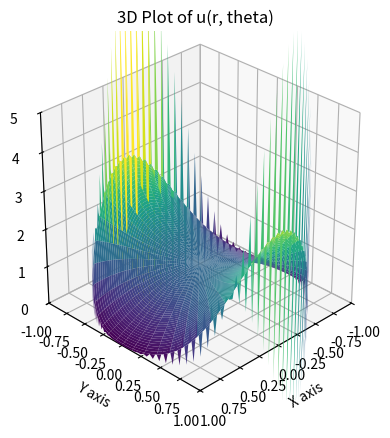

Write Python code to recreate this figure.
import matplotlib
matplotlib.use('Agg')  # Use a non-interactive backend
import numpy as np
import matplotlib.pyplot as plt
from mpl_toolkits.mplot3d import Axes3D

from datetime import datetime
current_datetime = datetime.now()
datetime_string = "Month"+ str(current_datetime.month) +"_Day"+ str(current_datetime.day) +"_Hour"+ str(current_datetime.hour) +"_Minute"+ str(current_datetime.minute) +"_Second"+ str(current_datetime.second)

# Numerical integration function using the trapezoidal rule with num_traps
def numerical_integration(func, a, b, num_traps=50):
    """
    Numerically integrates a function func from a to b using the trapezoidal rule
    with the specified number of trapezoids.
    
    Parameters:
        func: The function to integrate (should take a single variable x/theta as input).
        a: The lower limit of integration.
        b: The upper limit of integration.
        num_traps: The number of trapezoids to use for the numerical integration.
        
    Returns:
        Approximation of the integral.
    """
    # Calculate the width of each trapezoid
    width = (b - a) / num_traps
    # Generate the x values for the trapezoids
    x = np.linspace(a, b, num_traps + 1)
    # Compute the function values at each x/theta
    y = func(x)
    # Apply the trapezoidal rule
    integral = np.sum((y[:-1] + y[1:])) * width / 2
    #^^ Is sum([yo+y1, y1+y2, y2+y3, y(n-1)+yn]) * width/2
    return integral

#a is the radius of the circle
a = 1.000

#Boundary conditions here:
#u(a,theta)=f(theta) for -pi<theta<pi, a = radius of circle
f = lambda x: 3*np.sin(x)**4 # Define the function f(x) = sin^4(x)


# Define the function u(r, theta)
def u_polar(r, theta, num_terms=100, show_terms=False):

    result = 0  # Initialize the result

    Ao = (1/(2*np.pi))*numerical_integration(f, -np.pi, np.pi)  # Coefficient for the first term (constant term)
    result += Ao

    for n in range(1, num_terms + 1):  # Loop over the first 10 terms

        f_times_sin = lambda x: f(x) * np.sin(n * x)  # Define the function for numerical integration
        f_times_cos = lambda x: f(x) * np.cos(n * x)  # Define the function for numerical integration

        An = ((a**-n)/np.pi) * numerical_integration(f_times_cos, -1*np.pi, np.pi, num_traps=300)  # Compute Bn using numerical integration
        Bn = ((a**-n)/np.pi) * numerical_integration(f_times_sin, -1*np.pi, np.pi, num_traps=300)  # Compute Bn using numerical integration
        
        result += (r**n) * (An * np.cos(n * theta) + Bn * np.sin(n * theta))  # Add the term to the result

        if show_terms: # Print the terms if show_terms is True, primarily used for debugging
            print("for n=",n," An=", An, " Bn=",Bn)
        

    return result


# Generate r and theta
r = np.linspace(0, a, 200)  # Radial range [0, a]
theta = np.linspace(0, 2 * np.pi, 200)  # Angular range [0, 2π]
r, theta = np.meshgrid(r, theta)  # Create 2D grid for r and theta

# Compute the function values
z = u_polar(r, theta, num_terms=500, show_terms=False)

# Convert to Cartesian coordinates for plotting
x = r * np.cos(theta)
y = r * np.sin(theta)

# Create a 3D plot
fig = plt.figure()
ax = fig.add_subplot(111, projection='3d')

# Plot the surface
ax.plot_surface(x, y, z, cmap='viridis') 
#edgecolor='none' removes the grid lines on the surface

# Set labels
ax.set_xlabel('X axis')
ax.set_ylabel('Y axis')
ax.set_zlabel('Z axis')

# Set title
ax.set_title('3D Plot of u(r, theta)')

# Set axis limits to include the origin
ax.set_xlim([-1*a, a])  # Ensure x-axis includes 0
ax.set_ylim([-1*a, a])  # Ensure y-axis includes 0
ax.set_zlim([0, 5])  # Ensure z-axis includes 0

# Set equal aspect ratio for the axes
ax.set_box_aspect([1, 1, 1])  # Equal scaling for x, y, z axes


elevation=30 #elevation, in degrees
azimuth=45 #azimuth, in degrees
ax.view_init(elev=elevation, azim=azimuth)  # Example: 30 degrees elevation, 45 degrees azimuth

# Save the plot to a file instead of displaying it
file_name = f"{datetime_string}"+'_3d_plot_'+f"azimuth{azimuth}"+f"_elevation{elevation}"
file_name_png = file_name+'.png'

plt.savefig(file_name)
print(f"Plot saved as {file_name_png}")

